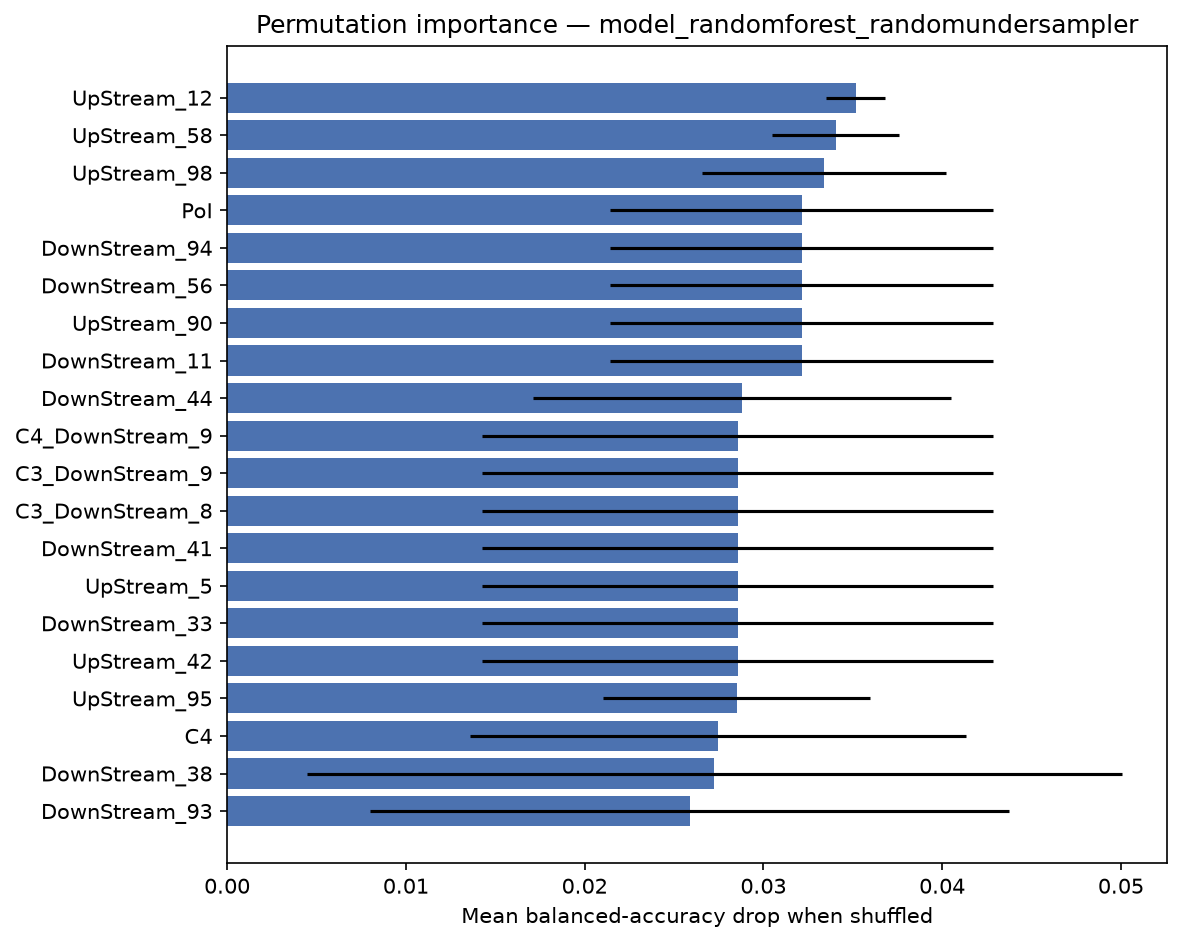

The data file committed next to this chart (first rows):
feature, importance_mean, importance_std
UpStream_12, 0.03516, 0.001667
UpStream_58, 0.03405, 0.003557
UpStream_98, 0.03339, 0.00684
PoI, 0.03214, 0.01071
DownStream_94, 0.03214, 0.01071
DownStream_56, 0.03214, 0.01071
UpStream_90, 0.03214, 0.01071
DownStream_11, 0.03214, 0.01071
DownStream_44, 0.02881, 0.0117
C4_DownStream_9, 0.02857, 0.01429
C3_DownStream_9, 0.02857, 0.01429
C3_DownStream_8, 0.02857, 0.01429
DownStream_41, 0.02857, 0.01429
UpStream_5, 0.02857, 0.01429
DownStream_33, 0.02857, 0.01429
UpStream_42, 0.02857, 0.01429
UpStream_95, 0.0285, 0.00748
C4, 0.02746, 0.0139
DownStream_38, 0.02726, 0.02281
DownStream_93, 0.02587, 0.01786
DownStream_96, 0.02556, 0.01699
UpStream_21, 0.025, 0.01789
DownStream_1, 0.025, 0.01637
UpStream_19, 0.025, 0.01637
UpStream_22, 0.025, 0.01637
UpStream_64, 0.025, 0.01637
DownStream_50, 0.02444, 0.01609
DownStream_39, 0.02444, 0.01727
UpStream_97, 0.02378, 0.01685
DownStream_40, 0.02313, 0.01972
C1_DownStream_2, 0.02286, 0.01848
UpStream_63, 0.02246, 0.01432
UpStream_96, 0.02167, 0.01814
C5_DownStream_1, 0.02143, 0.0175
UpStream_99, 0.02143, 0.0175
C5_UpStream_3, 0.02143, 0.0175
C3_UpStream_8, 0.02143, 0.0175
UpStream_60, 0.02143, 0.0175
UpStream_10, 0.02143, 0.0175
UpStream_11, 0.02143, 0.0175
C4_DownStream_2, 0.02143, 0.0175
DownStream_81, 0.02143, 0.0175
UpStream_45, 0.02143, 0.0175
UpStream_59, 0.02143, 0.0175
UpStream_65, 0.02087, 0.01824
C3_UpStream_9, 0.02087, 0.01712
C4_DownStream_6, 0.02032, 0.01894
C2_UpStream_10, 0.02024, 0.01455
DownStream_2, 0.01978, 0.01251
C5_UpStream_5, 0.01976, 0.0178
DownStream_4, 0.01897, 0.01704
DownStream_47, 0.01841, 0.01865
DownStream_3, 0.01819, 0.01649
UpStream_62, 0.0181, 0.01886
C4_UpStream_3, 0.01802, 0.01466
UpStream_76, 0.01786, 0.01786
DownStream_57, 0.01786, 0.01786
C2_UpStream_1, 0.01786, 0.01786
DownStream_42, 0.01786, 0.01786
DownStream_51, 0.01744, 0.01752
... 246 more rows
